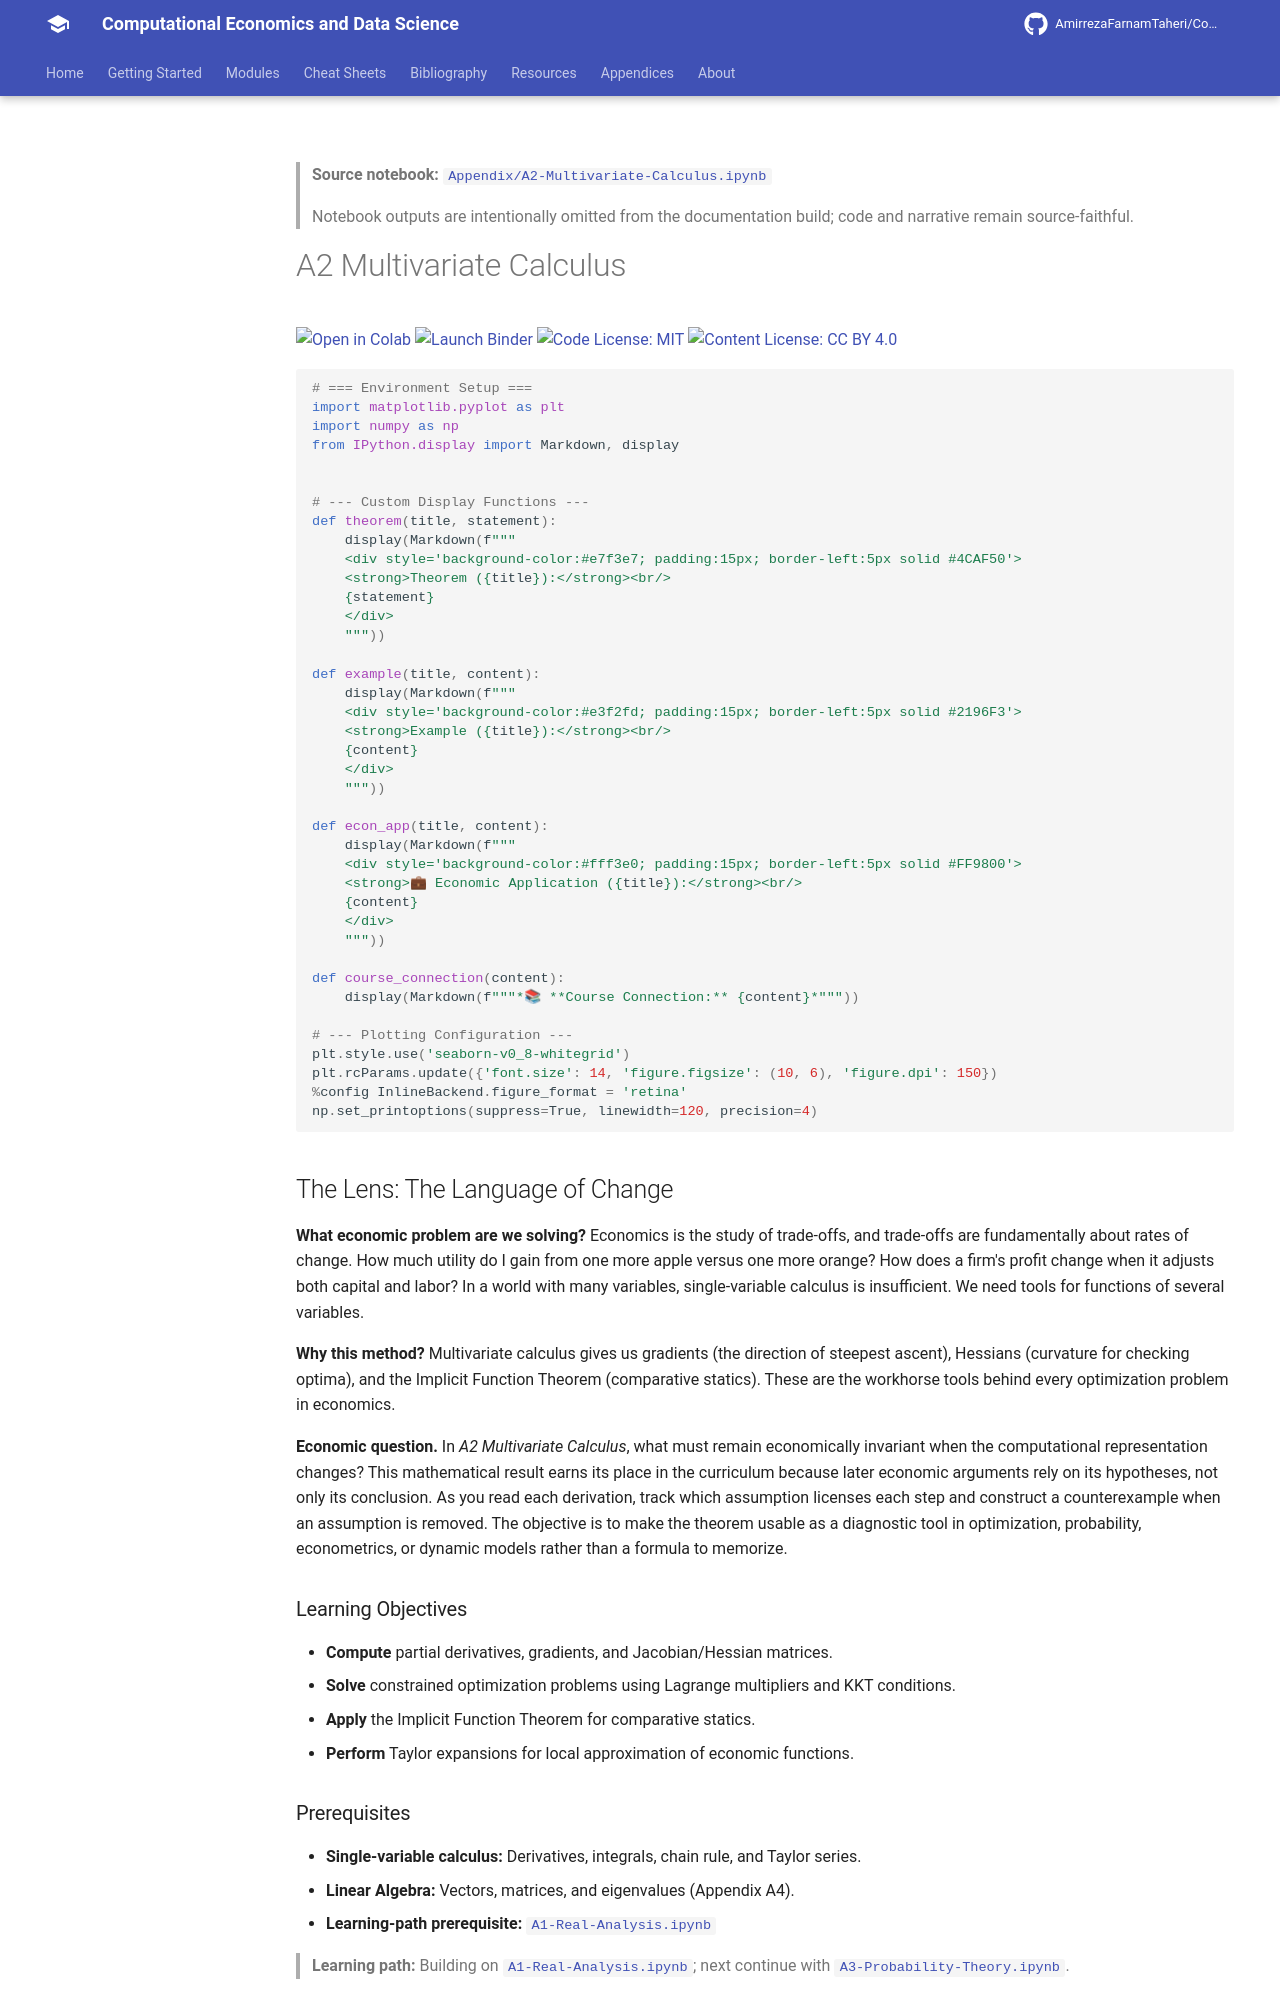

repository: AmirrezaFarnamTaheri/Computational-Economics-and-Data-Science · page: notebooks/Appendix/A2-Multivariate-Calculus/index.html · generator: mkdocs

<!-- AUTO-GENERATED by scripts/notebooks_to_docs.py; edit the notebook source instead. -->

> **Source notebook:** [`Appendix/A2-Multivariate-Calculus.ipynb`](https://github.com/AmirrezaFarnamTaheri/Computational-Economics-and-Data-Science/blob/main/Appendix/A2-Multivariate-Calculus.ipynb)

> Notebook outputs are intentionally omitted from the documentation build; code and narrative remain source-faithful.

# A2 Multivariate Calculus

[![Open in Colab](https://colab.research.google.com/assets/colab-badge.svg)](https://colab.research.google.com/github/AmirrezaFarnamTaheri/Computational-Economics-and-Data-Science/blob/main/Appendix/A2-Multivariate-Calculus.ipynb) [![Launch Binder](https://mybinder.org/badge_logo.svg)](https://mybinder.org/v2/gh/AmirrezaFarnamTaheri/Computational-Economics-and-Data-Science/main?filepath=Appendix/A2-Multivariate-Calculus.ipynb) [![Code License: MIT](https://img.shields.io/badge/Code%20License-MIT-yellow.svg)](https://raw.githubusercontent.com/AmirrezaFarnamTaheri/Computational-Economics-and-Data-Science/main/LICENSE) [![Content License: CC BY 4.0](https://img.shields.io/badge/Content%20License-CC%20BY%204.0-blue.svg)](https://creativecommons.org/licenses/by/4.0/)

```python
# === Environment Setup ===
import matplotlib.pyplot as plt
import numpy as np
from IPython.display import Markdown, display


# --- Custom Display Functions ---
def theorem(title, statement):
    display(Markdown(f"""
    <div style='background-color:#e7f3e7; padding:15px; border-left:5px solid #4CAF50'>
    <strong>Theorem ({title}):</strong><br/>
    {statement}
    </div>
    """))

def example(title, content):
    display(Markdown(f"""
    <div style='background-color:#e3f2fd; padding:15px; border-left:5px solid #2196F3'>
    <strong>Example ({title}):</strong><br/>
    {content}
    </div>
    """))

def econ_app(title, content):
    display(Markdown(f"""
    <div style='background-color:#fff3e0; padding:15px; border-left:5px solid #FF9800'>
    <strong>💼 Economic Application ({title}):</strong><br/>
    {content}
    </div>
    """))

def course_connection(content):
    display(Markdown(f"""*📚 **Course Connection:** {content}*"""))

# --- Plotting Configuration ---
plt.style.use('seaborn-v0_8-whitegrid')
plt.rcParams.update({'font.size': 14, 'figure.figsize': (10, 6), 'figure.dpi': 150})
%config InlineBackend.figure_format = 'retina'
np.set_printoptions(suppress=True, linewidth=120, precision=4)
```

## The Lens: The Language of Change
**What economic problem are we solving?**
Economics is the study of trade-offs, and trade-offs are fundamentally about rates of change. How much utility do I gain from one more apple versus one more orange? How does a firm's profit change when it adjusts both capital and labor? In a world with many variables, single-variable calculus is insufficient. We need tools for functions of several variables.

**Why this method?**
Multivariate calculus gives us gradients (the direction of steepest ascent), Hessians (curvature for checking optima), and the Implicit Function Theorem (comparative statics). These are the workhorse tools behind every optimization problem in economics.



**Economic question.** In *A2 Multivariate Calculus*, what must remain economically invariant when the computational representation changes? This mathematical result earns its place in the curriculum because later economic arguments rely on its hypotheses, not only its conclusion. As you read each derivation, track which assumption licenses each step and construct a counterexample when an assumption is removed. The objective is to make the theorem usable as a diagnostic tool in optimization, probability, econometrics, or dynamic models rather than a formula to memorize.

### Learning Objectives
* **Compute** partial derivatives, gradients, and Jacobian/Hessian matrices.
* **Solve** constrained optimization problems using Lagrange multipliers and KKT conditions.
* **Apply** the Implicit Function Theorem for comparative statics.
* **Perform** Taylor expansions for local approximation of economic functions.

### Prerequisites
* **Single-variable calculus:** Derivatives, integrals, chain rule, and Taylor series.
* **Linear Algebra:** Vectors, matrices, and eigenvalues (Appendix A4).
* **Learning-path prerequisite:** [`A1-Real-Analysis.ipynb`](https://github.com/AmirrezaFarnamTaheri/Computational-Economics-and-Data-Science/blob/main/Appendix/A1-Real-Analysis.ipynb)

> **Learning path:** Building on [`A1-Real-Analysis.ipynb`](https://github.com/AmirrezaFarnamTaheri/Computational-Economics-and-Data-Science/blob/main/Appendix/A1-Real-Analysis.ipynb); next continue with [`A3-Probability-Theory.ipynb`](https://github.com/AmirrezaFarnamTaheri/Computational-Economics-and-Data-Science/blob/main/Appendix/A3-Probability-Theory.ipynb).

## Table of Contents

- [2.1 Partial Derivatives and Differentiability](#21-partial-derivatives-and-differentiability)
- [2.2 The Jacobian Matrix](#22-the-jacobian-matrix)
- [2.3 The Hessian Matrix](#23-the-hessian-matrix)
- [2.4 Implicit Function Theorem](#24-implicit-function-theorem)
- [2.5 Taylor Expansion in Multiple Dimensions](#25-taylor-expansion-in-multiple-dimensions)
- [2.6 Optimization Review](#26-optimization-review)
- [Summary](#summary)

## 2.1 Partial Derivatives and Differentiability
